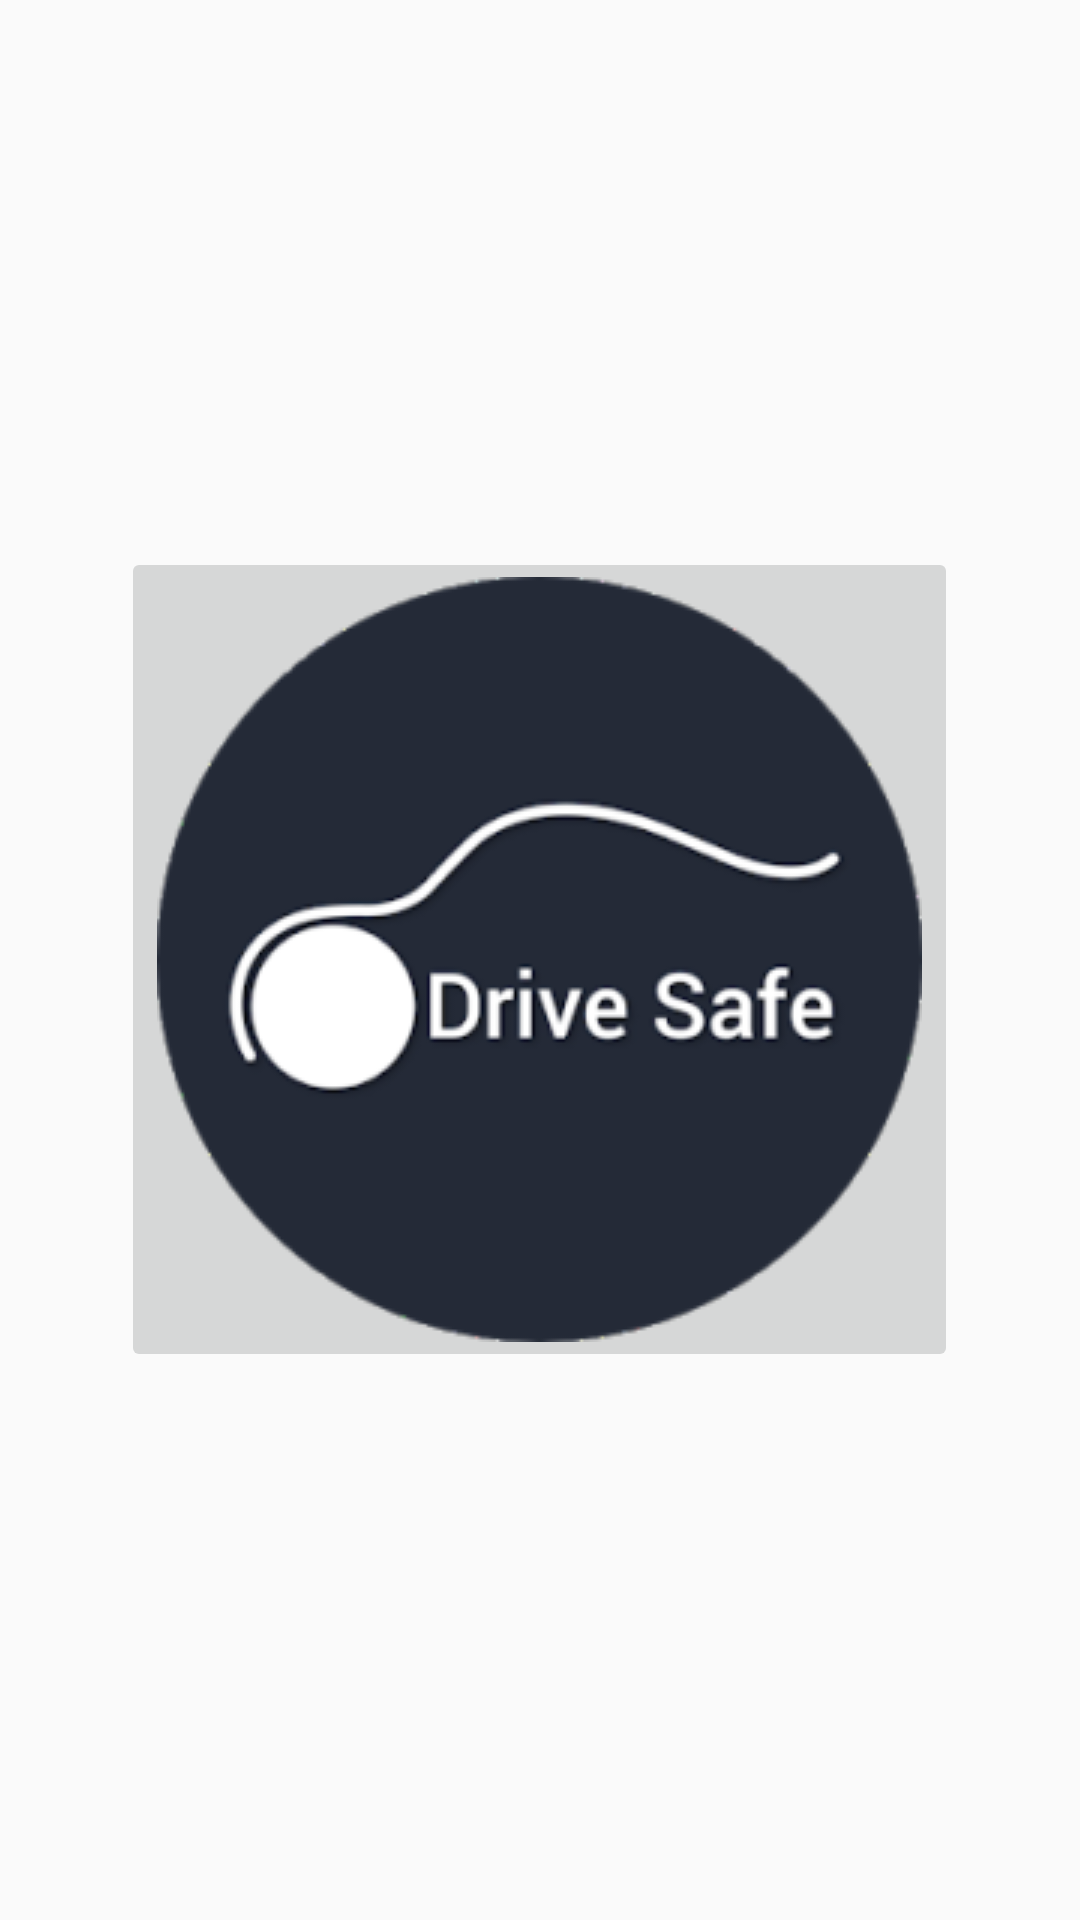

Write the Android layout XML for this screen, with the resource values it uses.
<!-- AndroidManifest.xml: application theme AppTheme -->
<!-- res/layout/activity_dashboard.xml -->
<?xml version="1.0" encoding="utf-8"?>
<RelativeLayout xmlns:android="http://schemas.android.com/apk/res/android" xmlns:app="http://schemas.android.com/apk/res-auto" xmlns:tools="http://schemas.android.com/tools" android:layout_width="match_parent" android:layout_height="match_parent" tools:context=".Dashboard">
<ImageButton android:id="@+id/imgbtndrive" android:layout_centerInParent="true" android:layout_width="wrap_content" android:layout_height="wrap_content" android:src="@drawable/moto"/>
</RelativeLayout>
<!-- resources referenced by this layout -->
<resources>
  <!-- drawable moto: png bitmap (drawable-v24, 24478 bytes) -->
  <style name="AppTheme" parent="Theme.AppCompat.Light.DarkActionBar">
      
      
      
      <item name="colorPrimary">#0F9D58</item>
      <item name="colorPrimaryDark">#0F9D58</item>
      <item name="colorAccent">@color/colorAccent</item>
  </style>
  <!-- not gathered from this repository: default colours our renderer supplied (Android Studio template values) -->
  <color name="colorAccent">#FF03DAC5</color>
</resources>
